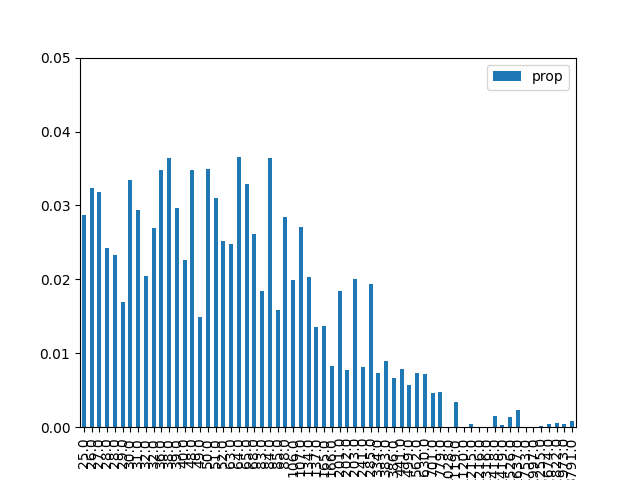

Values plotted in this chart, from the file beside it:
, result, prop, energy
1, 000001, 0.02873, 25.0
9, 001001, 0.03229, 26.0
18, 010010, 0.03187, 27.0
26, 011010, 0.0242, 28.0
38, 100110, 0.02323, 28.0
29, 011101, 0.01688, 29.0
5, 000101, 0.03338, 30.0
33, 100001, 0.02933, 31.0
42, 101010, 0.02051, 32.0
22, 010110, 0.0269, 32.0
20, 010100, 0.03476, 36.0
6, 000110, 0.03637, 38.0
34, 100010, 0.02964, 39.0
41, 101001, 0.02268, 40.0
24, 011000, 0.03481, 48.0
45, 101101, 0.01487, 49.0
10, 001010, 0.03488, 50.0
17, 010001, 0.03104, 51.0
37, 100101, 0.0252, 52.0
16, 010000, 0.02484, 63.0
36, 100100, 0.03662, 64.0
2, 000010, 0.03291, 65.0
25, 011001, 0.02607, 68.0
13, 001101, 0.01841, 83.0
40, 101000, 0.03639, 84.0
30, 011110, 0.01581, 85.0
21, 010101, 0.02849, 88.0
4, 000100, 0.01992, 106.0
32, 100000, 0.02709, 107.0
8, 001000, 0.02034, 134.0
46, 101110, 0.01351, 137.0
0, 000000, 0.01368, 165.0
53, 110101, 0.008284, 166.0
28, 011100, 0.01842, 201.0
57, 111001, 0.007723, 202.0
14, 001110, 0.02, 203.0
49, 110001, 0.008094, 241.0
44, 101100, 0.01932, 285.0
54, 110110, 0.007392, 334.0
12, 001100, 0.008995, 383.0
58, 111010, 0.006702, 386.0
50, 110010, 0.007883, 441.0
61, 111101, 0.005678, 499.0
52, 110100, 0.007343, 562.0
56, 111000, 0.007261, 630.0
48, 110000, 0.004607, 701.0
62, 111110, 0.004737, 779.0
23, 010111, 4.6845823231678074e-05, 1028
60, 111100, 0.003358, 1119
27, 011011, 1.331231159921872e-05, 1120
19, 010011, 0.0004305, 1215
39, 100111, 4.566586780479087e-08, 1216
43, 101011, 1.5587262190294017e-05, 1316
7, 000111, 0.001571, 1418
35, 100011, 0.0003089, 1419
11, 001011, 0.001314, 1526
3, 000011, 0.002331, 1637
31, 011111, 5.779751307450016e-05, 1753
47, 101111, 8.432024949295026e-05, 1997
15, 001111, 0.0002133, 2255
... 4 more rows
